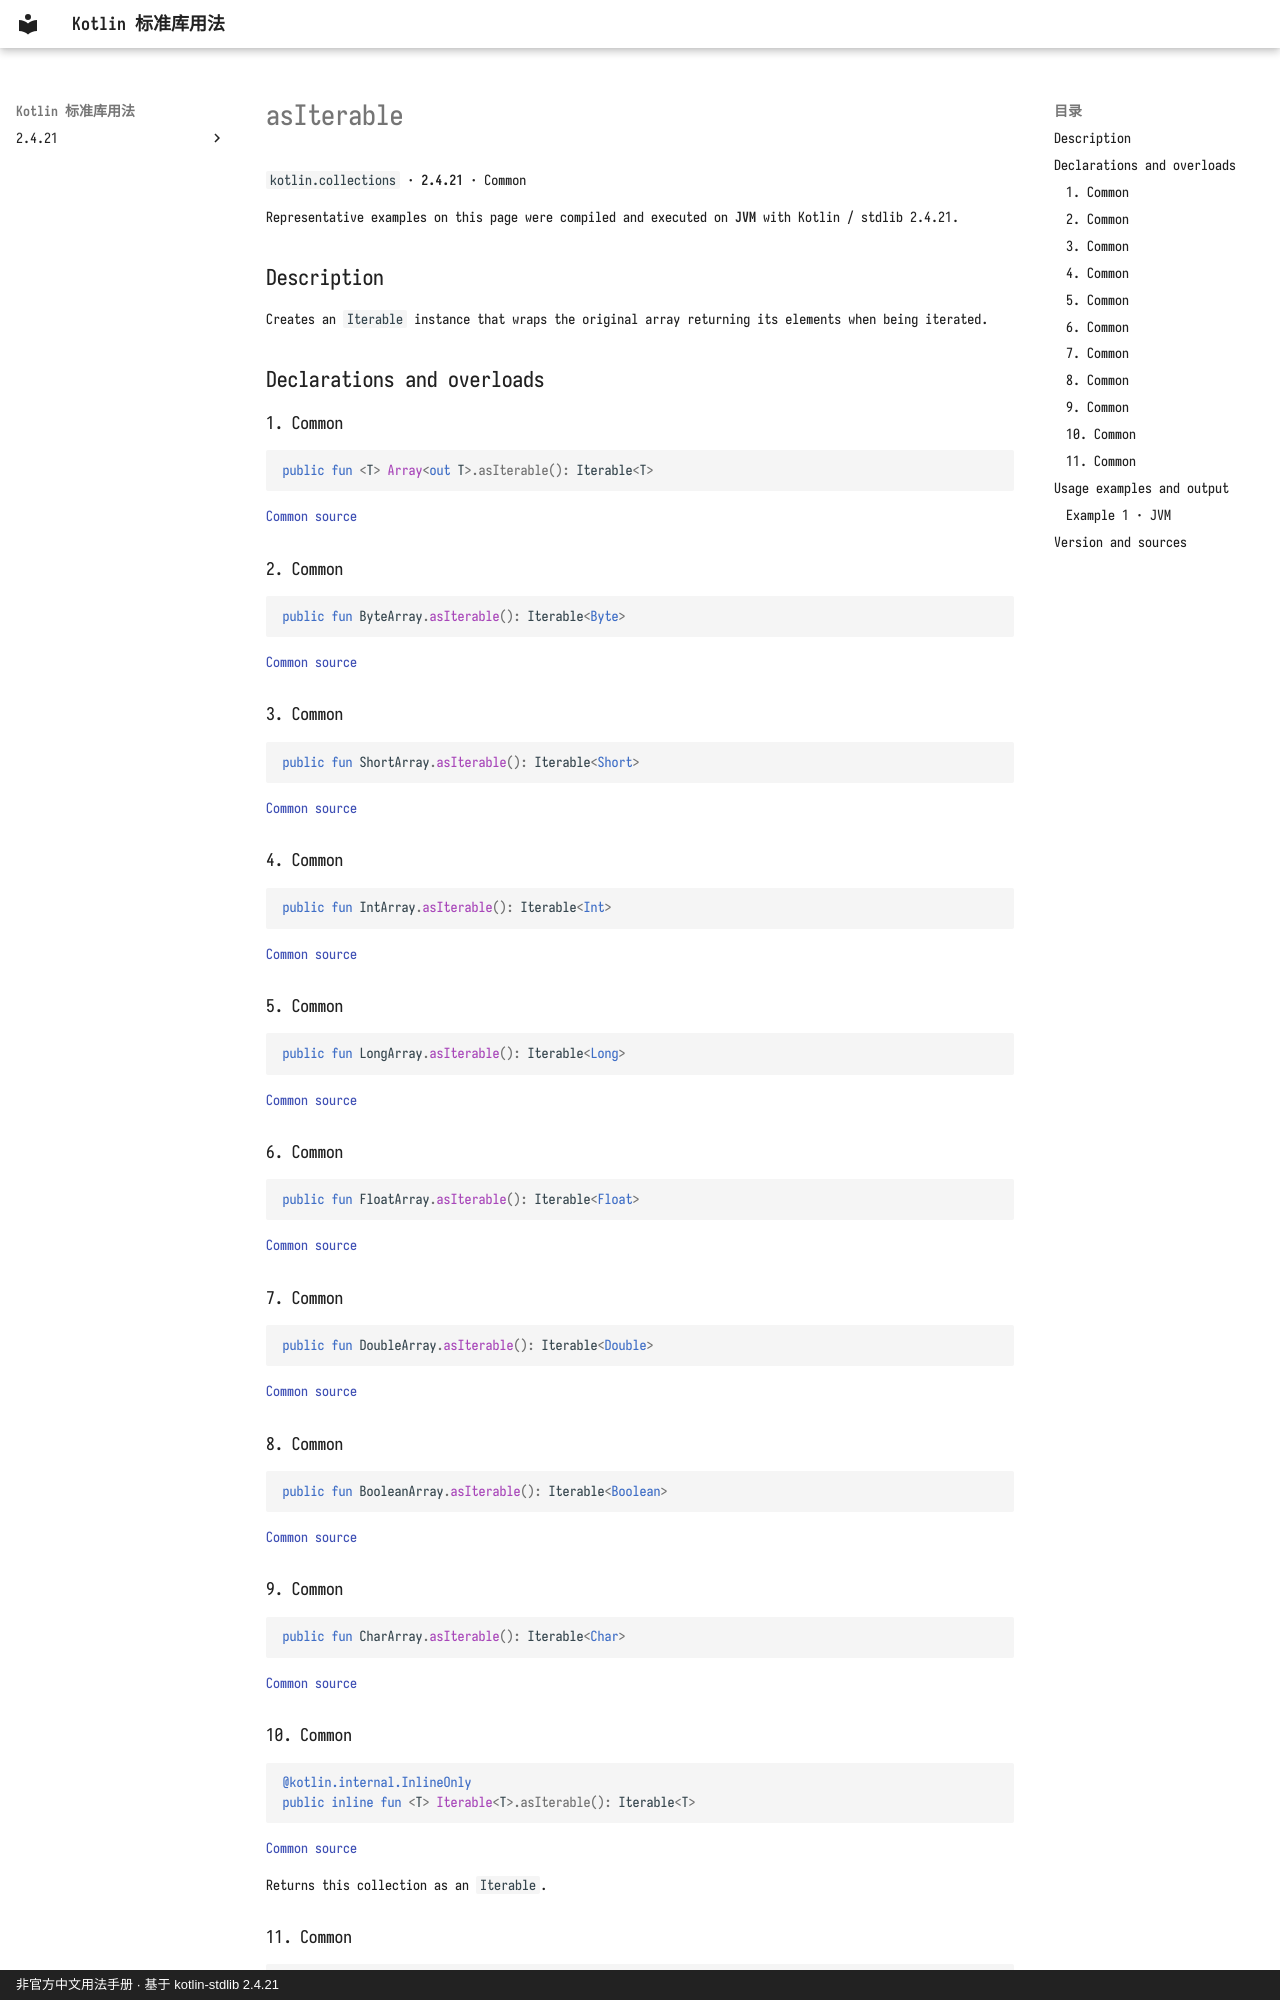

repository: oooooooko/kotlin-stdlib-docs · page: en/api/kotlin.collections/asiterable--2ddaeb5d/index.html · generator: mkdocs · copyright: 非官方中文用法手册 · 基于 kotlin-stdlib 2.4.21

# asIterable

`kotlin.collections` · **2.4.21** · Common

Representative examples on this page were compiled and executed on **JVM** with Kotlin / stdlib 2.4.21.

## Description

Creates an `Iterable` instance that wraps the original array returning its elements when being iterated.

## Declarations and overloads

### 1. Common

```kotlin
public fun <T> Array<out T>.asIterable(): Iterable<T>
```

[Common source](https://github.com/JetBrains/kotlin/blob/v2.4.21/libraries/stdlib/common/src/generated/_Arrays.kt#L27540)

### 2. Common

```kotlin
public fun ByteArray.asIterable(): Iterable<Byte>
```

[Common source](https://github.com/JetBrains/kotlin/blob/v2.4.21/libraries/stdlib/common/src/generated/_Arrays.kt#L27548)

### 3. Common

```kotlin
public fun ShortArray.asIterable(): Iterable<Short>
```

[Common source](https://github.com/JetBrains/kotlin/blob/v2.4.21/libraries/stdlib/common/src/generated/_Arrays.kt#L27556)

### 4. Common

```kotlin
public fun IntArray.asIterable(): Iterable<Int>
```

[Common source](https://github.com/JetBrains/kotlin/blob/v2.4.21/libraries/stdlib/common/src/generated/_Arrays.kt#L27564)

### 5. Common

```kotlin
public fun LongArray.asIterable(): Iterable<Long>
```

[Common source](https://github.com/JetBrains/kotlin/blob/v2.4.21/libraries/stdlib/common/src/generated/_Arrays.kt#L27572)

### 6. Common

```kotlin
public fun FloatArray.asIterable(): Iterable<Float>
```

[Common source](https://github.com/JetBrains/kotlin/blob/v2.4.21/libraries/stdlib/common/src/generated/_Arrays.kt#L27580)

### 7. Common

```kotlin
public fun DoubleArray.asIterable(): Iterable<Double>
```

[Common source](https://github.com/JetBrains/kotlin/blob/v2.4.21/libraries/stdlib/common/src/generated/_Arrays.kt#L27588)

### 8. Common

```kotlin
public fun BooleanArray.asIterable(): Iterable<Boolean>
```

[Common source](https://github.com/JetBrains/kotlin/blob/v2.4.21/libraries/stdlib/common/src/generated/_Arrays.kt#L27596)

### 9. Common

```kotlin
public fun CharArray.asIterable(): Iterable<Char>
```

[Common source](https://github.com/JetBrains/kotlin/blob/v2.4.21/libraries/stdlib/common/src/generated/_Arrays.kt#L27604)

### 10. Common

```kotlin
@kotlin.internal.InlineOnly
public inline fun <T> Iterable<T>.asIterable(): Iterable<T>
```

[Common source](https://github.com/JetBrains/kotlin/blob/v2.4.21/libraries/stdlib/common/src/generated/_Collections.kt#L3958)

Returns this collection as an `Iterable`.
